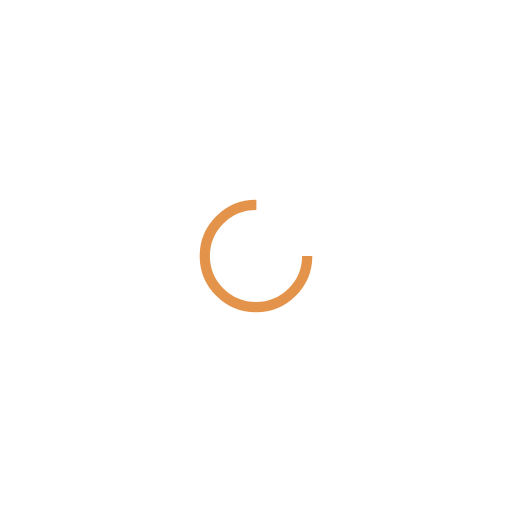
t = 0.00 s
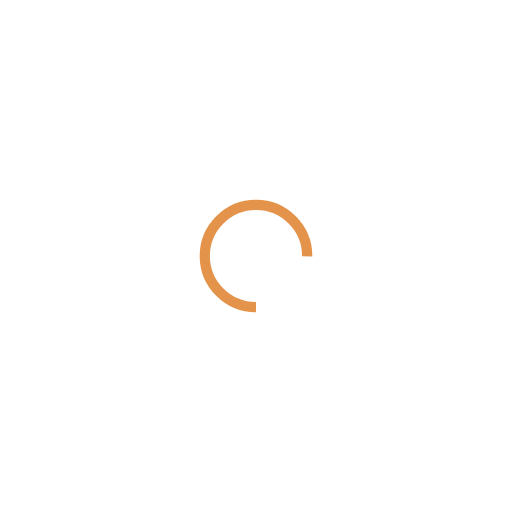
t = 0.25 s
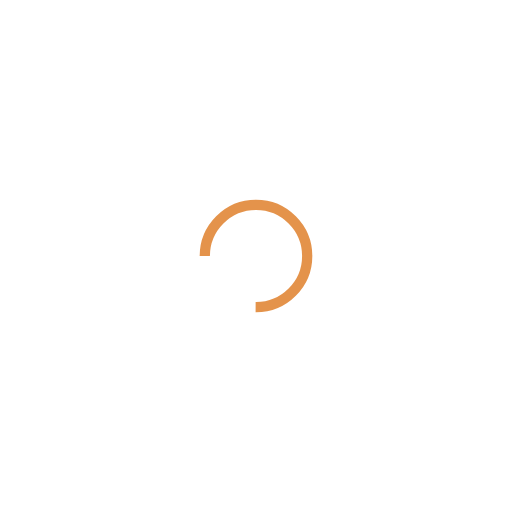
t = 0.50 s
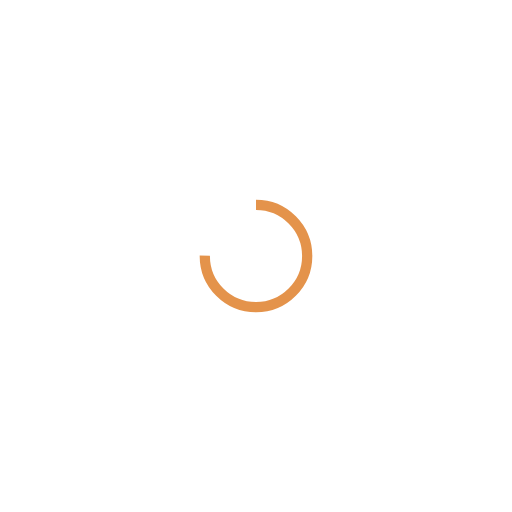
t = 0.75 s

The animated SVG that drew these frames (rendered in a browser with its animation timeline set to each time). Animation: 1 SMIL element (animateTransform=1); one cycle of 1.00 s, repeats indefinitely.

<svg xmlns="http://www.w3.org/2000/svg" viewBox="0 0 100 100" preserveAspectRatio="xMidYMid" width="200" height="200" style="shape-rendering: auto; display: block; background: transparent;" xmlns:xlink="http://www.w3.org/1999/xlink"><g><circle stroke-dasharray="47.12388980384689 17.707963267948966" r="10" stroke-width="2" stroke="#e4934b" fill="none" cy="50" cx="50">
  <animateTransform keyTimes="0;1" values="0 50 50;360 50 50" dur="1s" repeatCount="indefinite" type="rotate" attributeName="transform"></animateTransform>
</circle><g></g></g><!-- [ldio] generated by https://loading.io --></svg>
